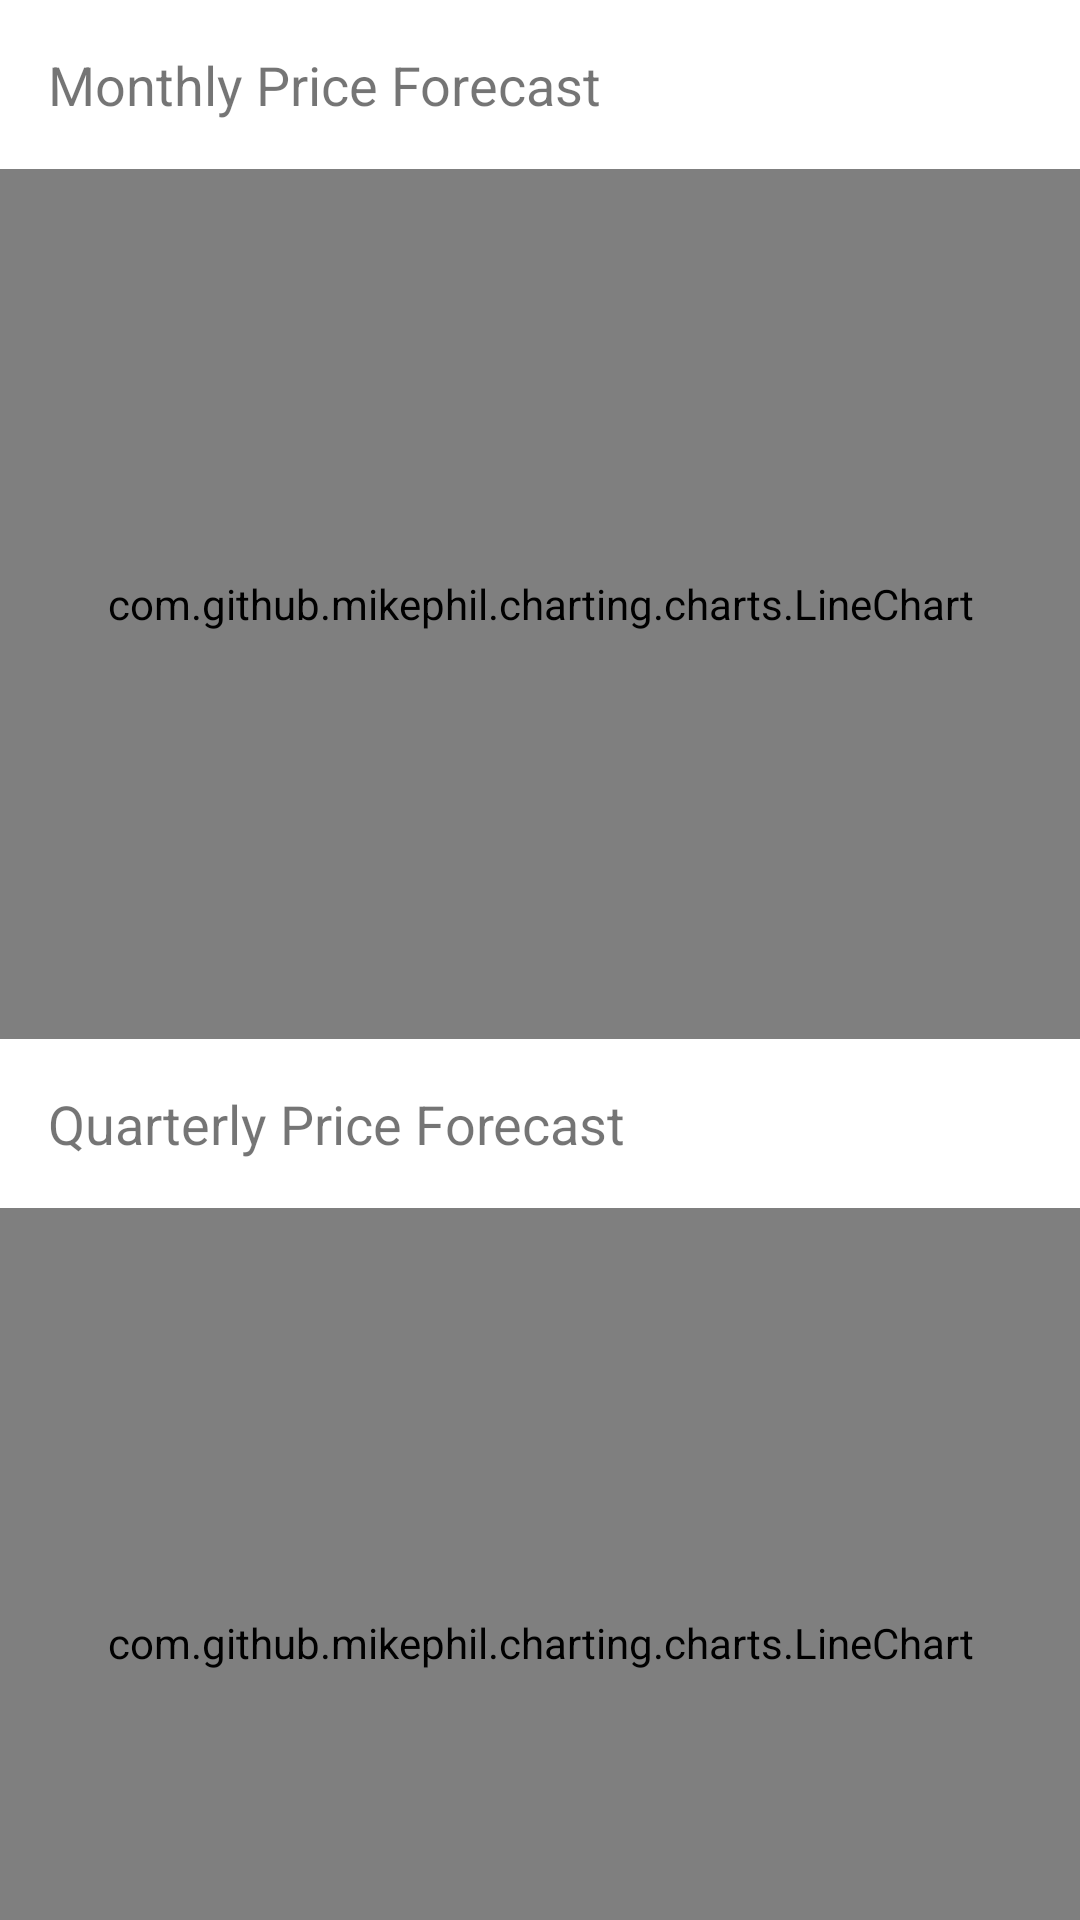

Produce the Android XML layout that renders to this screen, including the resource entries it uses.
<!-- AndroidManifest.xml: application theme Theme.Smart_plug_application -->
<!-- res/layout/fragment_analytical_info.xml -->
<?xml version="1.0" encoding="utf-8"?>
<FrameLayout xmlns:android="http://schemas.android.com/apk/res/android"
    xmlns:tools="http://schemas.android.com/tools"
    android:layout_width="match_parent"
    android:layout_height="match_parent"
    tools:context=".ui.home.AnalyticalInfoFragment">

    
    <LinearLayout xmlns:android="http://schemas.android.com/apk/res/android"
        android:layout_width="match_parent"
        android:layout_height="match_parent"
        android:orientation="vertical">

        <TextView
            android:id="@+id/title_monthly_chart"
            android:layout_width="wrap_content"
            android:layout_height="wrap_content"
            android:text="Monthly Price Forecast"
            android:textSize="18sp"
            android:padding="16dp" />

        <com.github.mikephil.charting.charts.LineChart
            android:id="@+id/lineChartMonthly"
            android:layout_width="match_parent"
            android:layout_height="290dp" />

        <TextView
            android:id="@+id/title_quarterly_chart"
            android:layout_width="wrap_content"
            android:layout_height="wrap_content"
            android:text="Quarterly Price Forecast"
            android:textSize="18sp"
            android:padding="16dp" />

        <com.github.mikephil.charting.charts.LineChart
            android:id="@+id/lineChartQuarterly"
            android:layout_width="match_parent"
            android:layout_height="290dp" />
    </LinearLayout>
</FrameLayout>
<!-- resources referenced by this layout -->
<resources>
  <style name="Theme.Smart_plug_application" parent="Theme.MaterialComponents.DayNight.DarkActionBar">
          
          <item name="colorPrimary">@color/purple_500</item>
          <item name="colorPrimaryVariant">@color/purple_700</item>
          <item name="colorOnPrimary">@color/white</item>
          
          <item name="colorSecondary">@color/teal_200</item>
          <item name="colorSecondaryVariant">@color/teal_700</item>
          <item name="colorOnSecondary">@color/black</item>
          
          <item name="android:statusBarColor">?attr/colorPrimaryVariant</item>
          
      </style>
  <color name="purple_500">#FF6200EE</color>
  <color name="purple_700">#FF3700B3</color>
  <color name="white">#FFFFFFFF</color>
  <color name="teal_200">#FF03DAC5</color>
  <color name="teal_700">#FF018786</color>
  <color name="black">#FF000000</color>
</resources>
